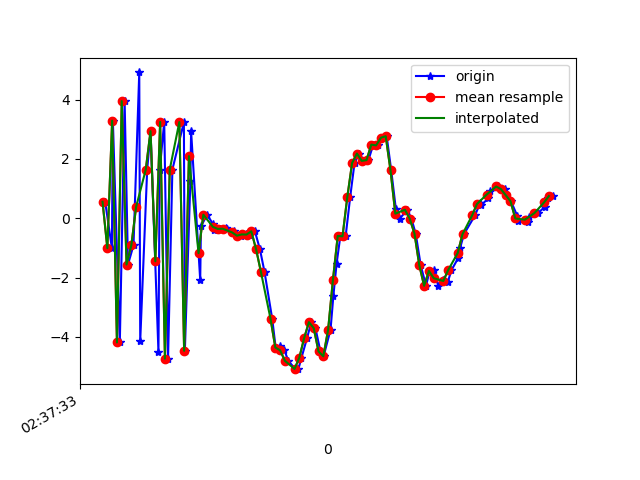

The file beside this chart, header and first rows:
1617849453451, 545097003082462, 0.55440974, 0.69827056, 8.292618
1617849453479, 545097022313232, -1.011, 0.6171, -8.004
1617849453483, 545097041544002, 3.288, 1.386, 7.601
1617849453512, 545097060774772, -4.188, -0.4175, -3.413
1617849453532, 545097080005542, 3.947, 1.588, -0.6892
1617849453546, 545097099236312, -1.562, 0.2215, 6.522
1617849453569, 545097118467082, -0.9098, 0.5777, -8.127
1617849453593, 545097137697852, 4.913, 1.538, 5.915
1617849453597, 545097156928622, -4.139, -0.3458, 1.21
1617849453626, 545097176159392, 1.634, 0.9887, -6.821
1617849453640, 545097195390162, 2.934, 1.341, 7.428
1617849453673, 545097214620932, -4.516, -0.2452, -0.613
1617849453678, 545097233851702, 1.611, 0.9392, -5.898
1617849453697, 545097253082472, 3.244, 1.22, 8.153
1617849453713, 545097272313242, -4.734, -0.4657, -1.216
1617849453731, 545097291544012, 1.638, 0.897, -5.927
1617849453779, 545097310774782, 3.24, 1.318, 7.876
1617849453783, 545097330005552, -4.468, -0.5205, 0.05188
1617849453806, 545097349236322, 1.246, 1.116, -6.573
1617849453809, 545097368467092, 2.938, 1.477, 6.534
1617849453847, 545097387697862, -2.085, 0.09413, 3.982
1617849453850, 545097406928632, -0.2731, 0.1574, 2.214
1617849453876, 545097426159402, 0.1186, 0.611, 0.804
1617849453900, 545097445390172, -0.1969, 0.5596, 0.2898
1617849453903, 545097464620942, -0.386, 0.4223, 0.3689
1617849453930, 545097483851712, -0.3626, 0.412, 0.3229
1617849453954, 545097503082482, -0.3338, 0.4557, 0.1954
1617849453958, 545097522313252, -0.3721, 0.4554, 0.1979
1617849453986, 545097541544022, -0.4216, 0.3583, 0.2178
1617849453998, 545097560774792, -0.5362, 0.2597, 0.2699
1617849454018, 545097580005562, -0.589, 0.3787, 0.1819
1617849454036, 545097599236332, -0.5459, 0.4182, 0.2439
1617849454052, 545097618467102, -0.5511, 0.4461, 0.5722
1617849454075, 545097637697872, -0.4426, 1.104, 1.413
1617849454096, 545097656928642, -1.052, 2.494, 2.151
1617849454115, 545097676159412, -1.81, 4.101, 1.877
1617849454147, 545097695504733, -3.39, 4.712, 3.182
1617849454162, 545097714735503, -4.403, 5.403, 7.119
1617849454179, 545097733966273, -4.313, 7.4, 8.889
1617849454198, 545097753197043, -4.453, 7.622, 7.288
1617849454214, 545097772427813, -4.806, 3.768, 5.991
1617849454242, 545097791658583, -5.073, 1.716, 5.657
1617849454256, 545097810889353, -5.087, 0.5323, 4.695
1617849454269, 545097830120123, -4.701, 0.4625, 2.648
1617849454292, 545097849350893, -4.043, 0.7859, 0.4781
1617849454310, 545097868581663, -3.503, -0.2903, 0.201
1617849454327, 545097887812433, -3.704, -1.807, -0.6591
1617849454348, 545097907043203, -4.488, -2.499, -2.682
1617849454361, 545097926273973, -4.653, -2.23, -5.196
1617849454390, 545097945504743, -3.759, -0.3964, -6.733
1617849454402, 545097964735513, -2.611, 2.063, -7.475
1617849454415, 545097983966283, -1.55, 3.233, -7.792
1617849454431, 545098003197053, -0.5993, 3.016, -7.846
1617849454453, 545098022427823, -0.6103, 2.573, -7.206
1617849454472, 545098041658593, 0.7169, 3.721, -7.525
1617849454490, 545098060889363, 1.862, 4.158, -7.547
1617849454509, 545098080120133, 2.18, 3.951, -7.005
1617849454530, 545098099350903, 1.932, 3.51, -6.692
1617849454548, 545098118581673, 1.958, 2.848, -6.129
1617849454568, 545098137812443, 2.481, 2.046, -4.707
1617849454587, 545098157043213, 2.453, 1.308, -4.207
... 37 more rows
